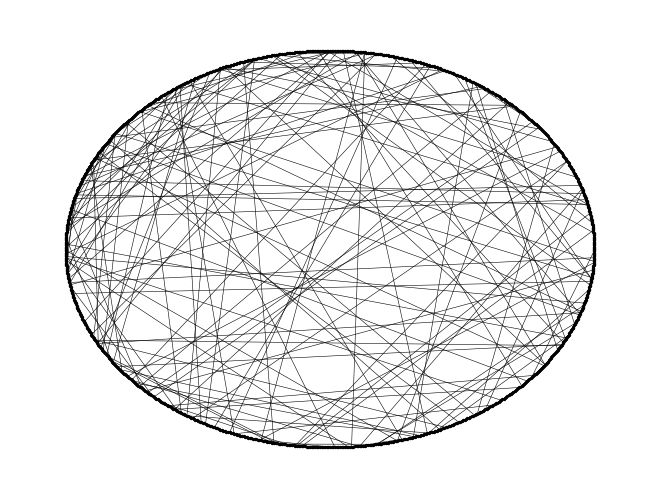

Write the Python code that produced this figure. (Note: this script raises an exception after producing the figure.)
import networkx as nx
import matplotlib.pyplot as plt
#Draw the network with curved edges ---  FUNCTION
#from matplotlib.patches import FancyArrowPatch, Circle
import numpy as np
from networkx import fast_gnp_random_graph, connected_watts_strogatz_graph

n = 1000 #number of nodes in the graph
G_Rand = connected_watts_strogatz_graph(n,5,1,seed=None)
G_Latt = connected_watts_strogatz_graph(n,5,0,seed=None)
G_SM = connected_watts_strogatz_graph(n,5,0.08,seed=None)
pos = nx.circular_layout(G_Rand)

nx.draw(G_SM,pos,node_size=2,node_color='black',edge_color='k',width=0.4)
plt.show()

from networkx import average_clustering,  average_shortest_path_length
c_obs = average_clustering(G_SM, nodes=None, weight=None, count_zeros=True)
l_obs = average_shortest_path_length(G_SM, weight=None)
c_rand = average_clustering(G_Rand, nodes=None, weight=None, count_zeros=True)
l_rand = average_shortest_path_length(G_Rand, weight=None)
c_latt = average_clustering(G_Latt, nodes=None, weight=None, count_zeros=True)
l_latt = average_shortest_path_length(G_Latt, weight=None)

c_obs,l_obs,c_rand,l_rand,c_latt,l_latt

Dc = (c_latt-c_obs)/(c_latt-c_rand)
Dl = (l_obs-l_rand)/(l_latt-l_rand)
from math import sqrt
SWP = 1 - sqrt((Dc**2 + Dl**2)/2) #small-worldness [1]
SWP
#References
#[1] Muldoon et al., 2016

#That first part was theoretical, now we consider a real resting-state-derived graph and we assess its small-worldness
import networkx as nx
import matplotlib.pyplot as plt
#Draw the network with curved edges ---  FUNCTION
#from matplotlib.patches import FancyArrowPatch, Circle
import numpy as np
from networkx import fast_gnp_random_graph, connected_watts_strogatz_graph
from networkx import connected_component_subgraphs

#We want to create a lattice graph and a random graph with the same n as our network. Because we can have isolated nodes, we exclude them
G_SM = G
pos = nx.circular_layout(G)
#nx.draw(G,pos,node_size=2,node_color='black',edge_color='k',width=0.4)
#plt.show()
G_SM.remove_nodes_from(list(nx.isolates(G_SM)))
graphs = list(nx.connected_component_subgraphs(G_SM)) #There may be more than 1 subgraph. We select the one with more node
biggest_dimension = 0
for i in range(0,len(graphs)):
    graph_dimension = len(graphs[i].nodes)
    if graph_dimension > biggest_dimension:
        biggest_graph = i
        biggest_dimension = len(graphs[i].nodes)

G_SM = graphs[biggest_graph]

n = len(G_SM.nodes)
degree = np.array(G_SM.degree)
mean_degree = np.mean(degree[:,1])
median_degree = int(np.median(degree[:,1])) #I will use the median as K when building regular and random graphs. BUT THIS IS PROBABLY WRONG
k = int(round(mean_degree,0))
G_Rand = connected_watts_strogatz_graph(n,k,1,seed=None)
G_Latt = connected_watts_strogatz_graph(n,k,0,seed=None)
pos = nx.circular_layout(G_Rand)
nx.draw(G_Rand,pos,node_size=2,node_color='black',edge_color='k',width=0.4)
plt.show()

from networkx import average_clustering,  average_shortest_path_length
c_obs = average_clustering(G_SM, nodes=None, weight=None, count_zeros=True)
l_obs = average_shortest_path_length(G_SM, weight=None)
c_rand = average_clustering(G_Rand, nodes=None, weight=None, count_zeros=True)
l_rand = average_shortest_path_length(G_Rand, weight=None)
c_latt = average_clustering(G_Latt, nodes=None, weight=None, count_zeros=True)
l_latt = average_shortest_path_length(G_Latt, weight=None)

c_obs,l_obs,c_rand,l_rand,c_latt,l_latt

Dc = (c_latt-c_obs)/(c_latt-c_rand)
Dl = (l_obs-l_rand)/(l_latt-l_rand)
from math import sqrt
SWP = 1 - sqrt((Dc**2 + Dl**2)/2) #small-worldness [1]
SWP
